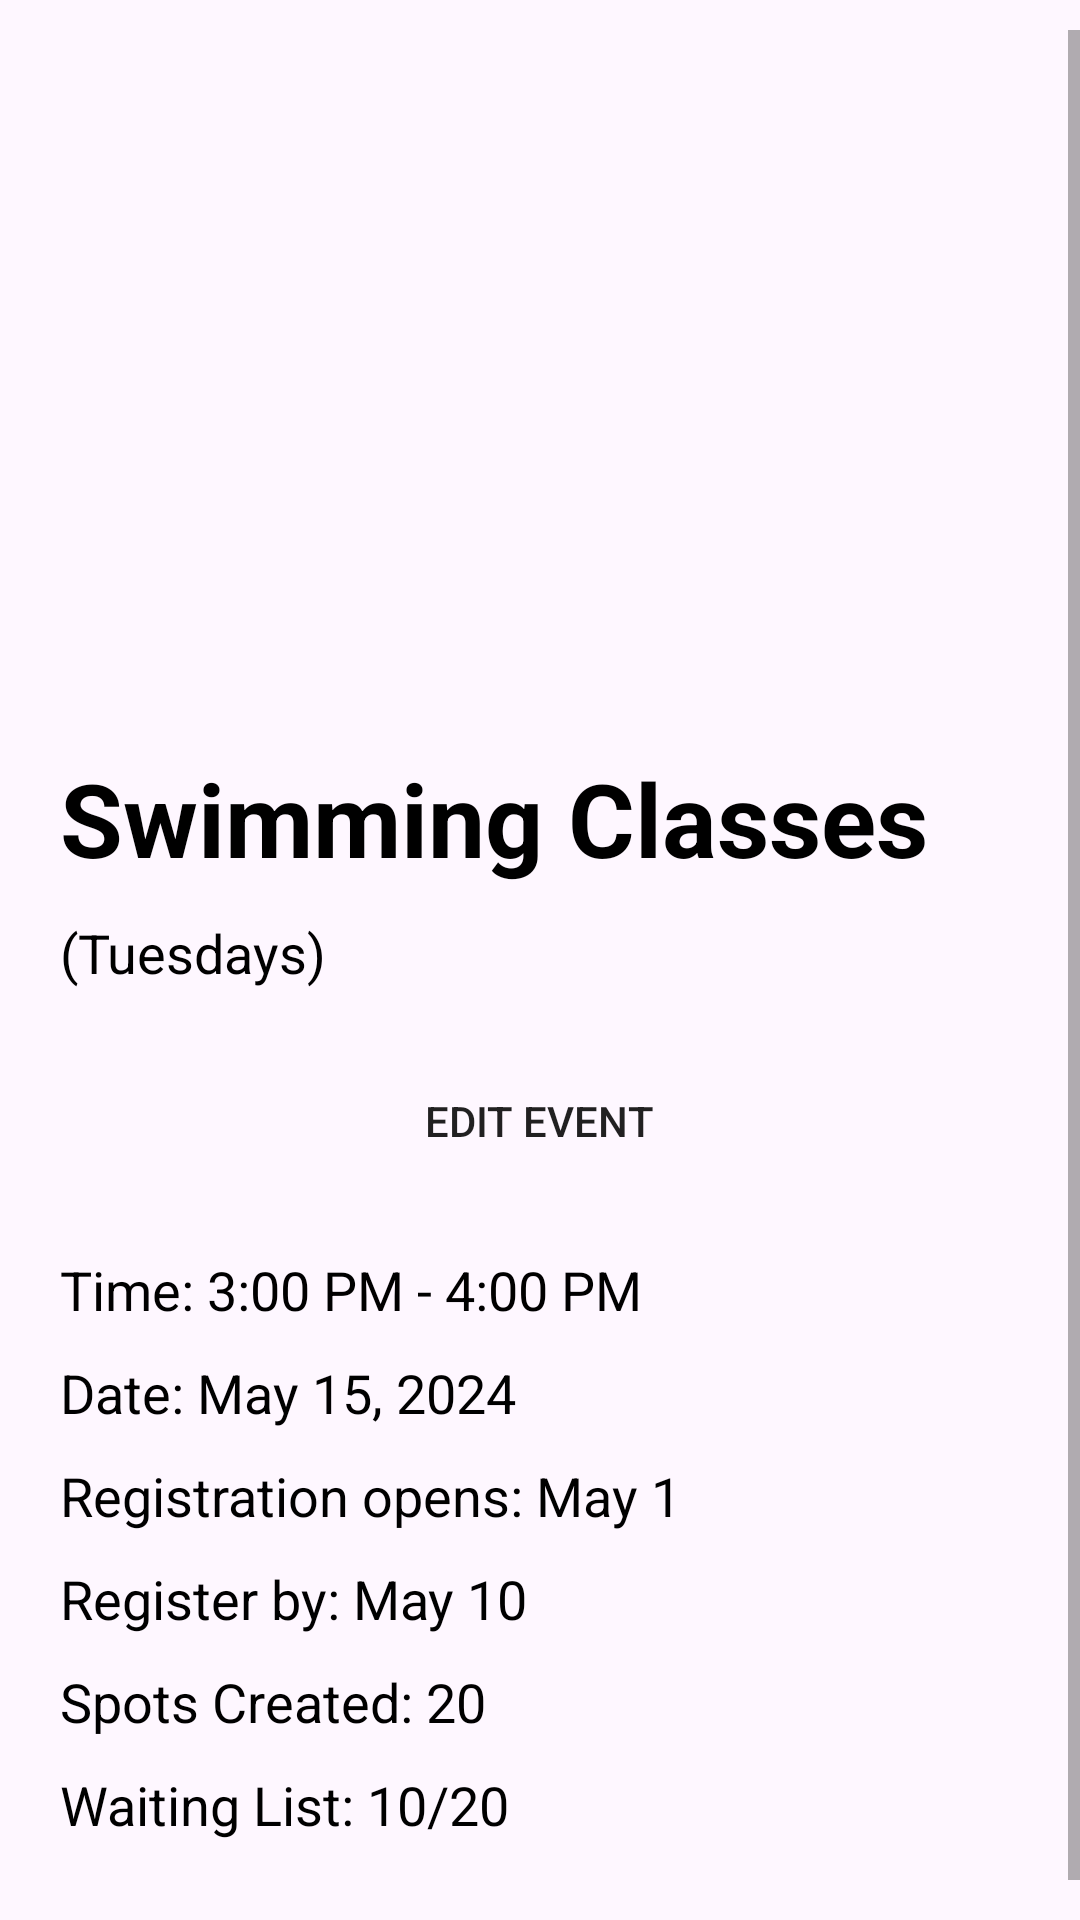

The Android layout XML behind this screen, and the referenced resources:
<!-- AndroidManifest.xml: application theme Theme.MyApplication. -->
<!-- res/layout/fragment_event_details.xml -->
<?xml version="1.0" encoding="utf-8"?>
<androidx.constraintlayout.widget.ConstraintLayout
    xmlns:android="http://schemas.android.com/apk/res/android"
    xmlns:app="http://schemas.android.com/apk/res-auto"
    xmlns:tools="http://schemas.android.com/tools"
    android:layout_width="match_parent"
    android:layout_height="match_parent"
    android:background="@color/appBackground">

    
    <ScrollView
        android:id="@+id/eventDetailsScrollView"
        android:layout_width="match_parent"
        android:layout_height="0dp"
        android:layout_marginTop="10dp"
        app:layout_constraintTop_toTopOf="parent"
        app:layout_constraintBottom_toBottomOf="parent"
        app:layout_constraintStart_toStartOf="parent"
        app:layout_constraintEnd_toEndOf="parent">

        <LinearLayout
            android:layout_width="match_parent"
            android:layout_height="wrap_content"
            android:orientation="vertical"
            android:padding="20dp"
            tools:ignore="ExtraText">

            
            <ImageView
                android:id="@+id/eventPoster"
                android:layout_width="match_parent"
                android:layout_height="200dp"
                android:src="@drawable/default_event_poster"
                android:scaleType="centerCrop"
                android:layout_marginBottom="20dp"/>

            
            <TextView
                android:id="@+id/eventName"
                android:layout_width="wrap_content"
                android:layout_height="wrap_content"
                android:text="Swimming Classes"
                android:textSize="34sp"
                android:textColor="@color/black"
                android:textStyle="bold"
                android:layout_marginBottom="10dp"/>

            <TextView
                android:id="@+id/eventDay"
                android:layout_width="wrap_content"
                android:layout_height="wrap_content"
                android:text="(Tuesdays)"
                android:textSize="18sp"
                android:textColor="@color/black"
                android:layout_marginBottom="20dp"/>

            
            <Button
                android:id="@+id/editEventButton"
                android:layout_width="131dp"
                android:layout_height="wrap_content"
                android:layout_gravity="center"
                android:layout_marginBottom="20dp"
                android:background="@drawable/edit_button_background"
                android:text="Edit Event"
                android:textColor="@color/primaryColor" />

            
            <TextView
                android:id="@+id/eventTime"
                android:layout_width="wrap_content"
                android:layout_height="wrap_content"
                android:text="Time: 3:00 PM - 4:00 PM"
                android:textSize="18sp"
                android:textColor="@color/black"
                android:layout_marginBottom="10dp"/>

            
            <TextView
                android:id="@+id/eventDate"
                android:layout_width="wrap_content"
                android:layout_height="wrap_content"
                android:text="Date: May 15, 2024"
                android:textSize="18sp"
                android:textColor="@color/black"
                android:layout_marginBottom="10dp"/>

            
            <TextView
                android:id="@+id/registrationOpens"
                android:layout_width="wrap_content"
                android:layout_height="wrap_content"
                android:text="Registration opens: May 1"
                android:textSize="18sp"
                android:textColor="@color/black"
                android:layout_marginBottom="10dp"/>

            
            <TextView
                android:id="@+id/registerBy"
                android:layout_width="wrap_content"
                android:layout_height="wrap_content"
                android:text="Register by: May 10"
                android:textSize="18sp"
                android:textColor="@color/black"
                android:layout_marginBottom="10dp"/>

            
            <TextView
                android:id="@+id/spotsCreated"
                android:layout_width="wrap_content"
                android:layout_height="wrap_content"
                android:text="Spots Created: 20"
                android:textSize="18sp"
                android:textColor="@color/black"
                android:layout_marginBottom="10dp"/>

            
            <TextView
                android:id="@+id/waitingListCount"
                android:layout_width="wrap_content"
                android:layout_height="wrap_content"
                android:text="Waiting List: 10/20"
                android:textSize="18sp"
                android:textColor="@color/black"
                android:layout_marginBottom="20dp"/>

        </LinearLayout>
    </ScrollView>

</androidx.constraintlayout.widget.ConstraintLayout>
<!-- resources referenced by this layout -->
<resources>
  <color name="appBackground">#FEF7FF</color>
  <color name="black">#FF000000</color>
  <style name="Theme.MyApplication." parent="Theme.MaterialComponents.DayNight.DarkActionBar">
          
          <item name="colorPrimary">@color/purple_500</item>
          <item name="colorPrimaryVariant">@color/purple_700</item>
          <item name="colorOnPrimary">@color/white</item>
          
          <item name="colorSecondary">@color/teal_200</item>
          <item name="colorSecondaryVariant">@color/teal_700</item>
          <item name="colorOnSecondary">@color/black</item>
          
          <item name="android:statusBarColor">?attr/colorPrimaryVariant</item>
          
      </style>
  <color name="purple_500">#FF6200EE</color>
  <color name="purple_700">#FF3700B3</color>
  <color name="white">#FFFFFFFF</color>
  <color name="teal_200">#FF03DAC5</color>
  <color name="teal_700">#FF018786</color>
</resources>
